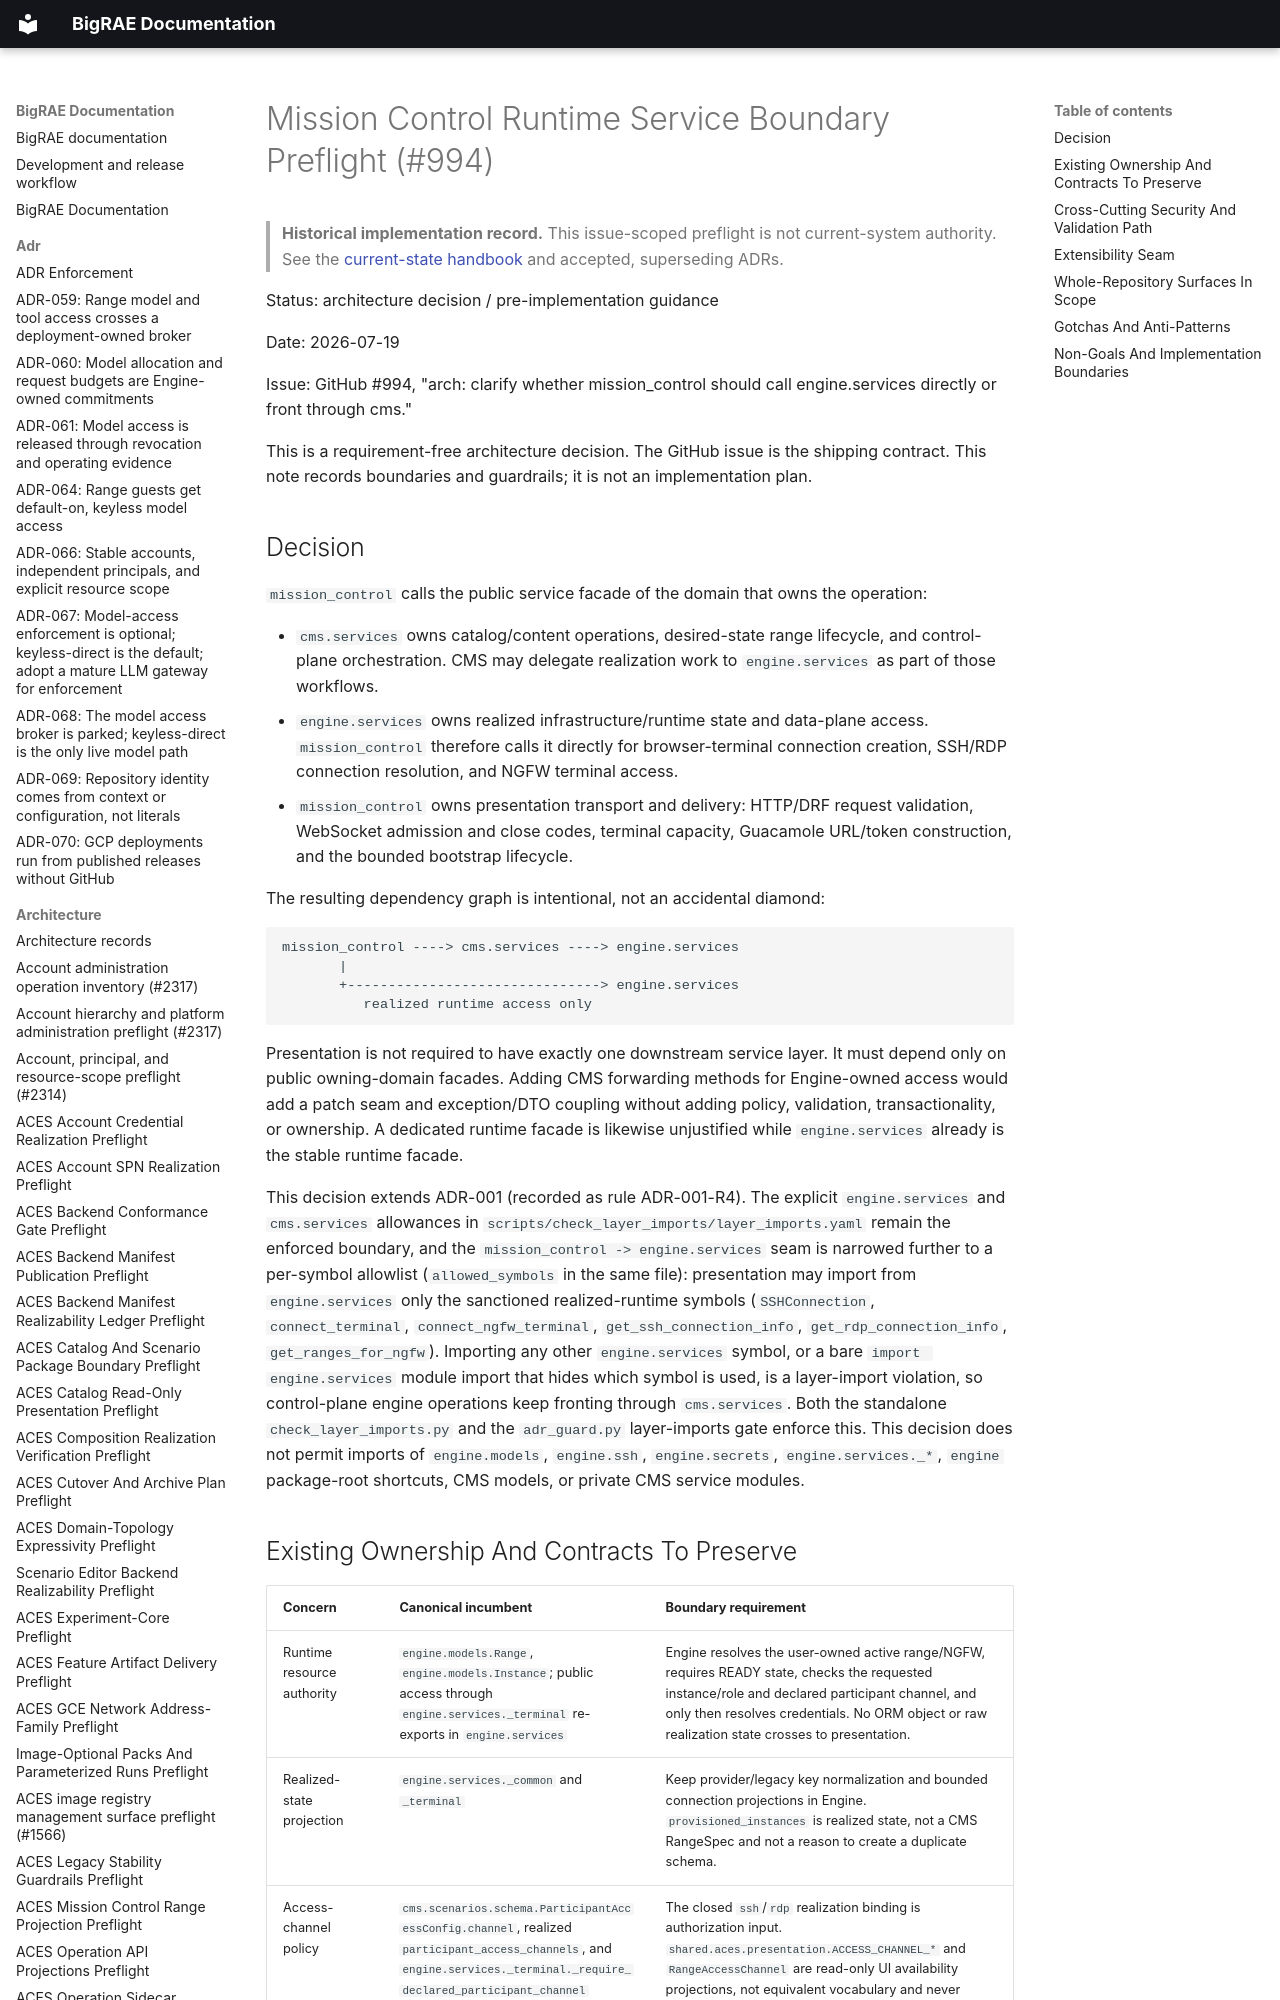

repository: Brad-Edwards/bigrae · page: architecture/mission-control-runtime-service-boundary-preflight-994/index.html · generator: mkdocs

# Mission Control Runtime Service Boundary Preflight (#994)

> **Historical implementation record.** This issue-scoped preflight is not current-system authority. See the [current-state handbook](../technical/architecture.md) and accepted, superseding ADRs.


Status: architecture decision / pre-implementation guidance

Date: 2026-07-19

Issue: GitHub #994, "arch: clarify whether mission_control should call
engine.services directly or front through cms."

This is a requirement-free architecture decision. The GitHub issue is the
shipping contract. This note records boundaries and guardrails; it is not an
implementation plan.
